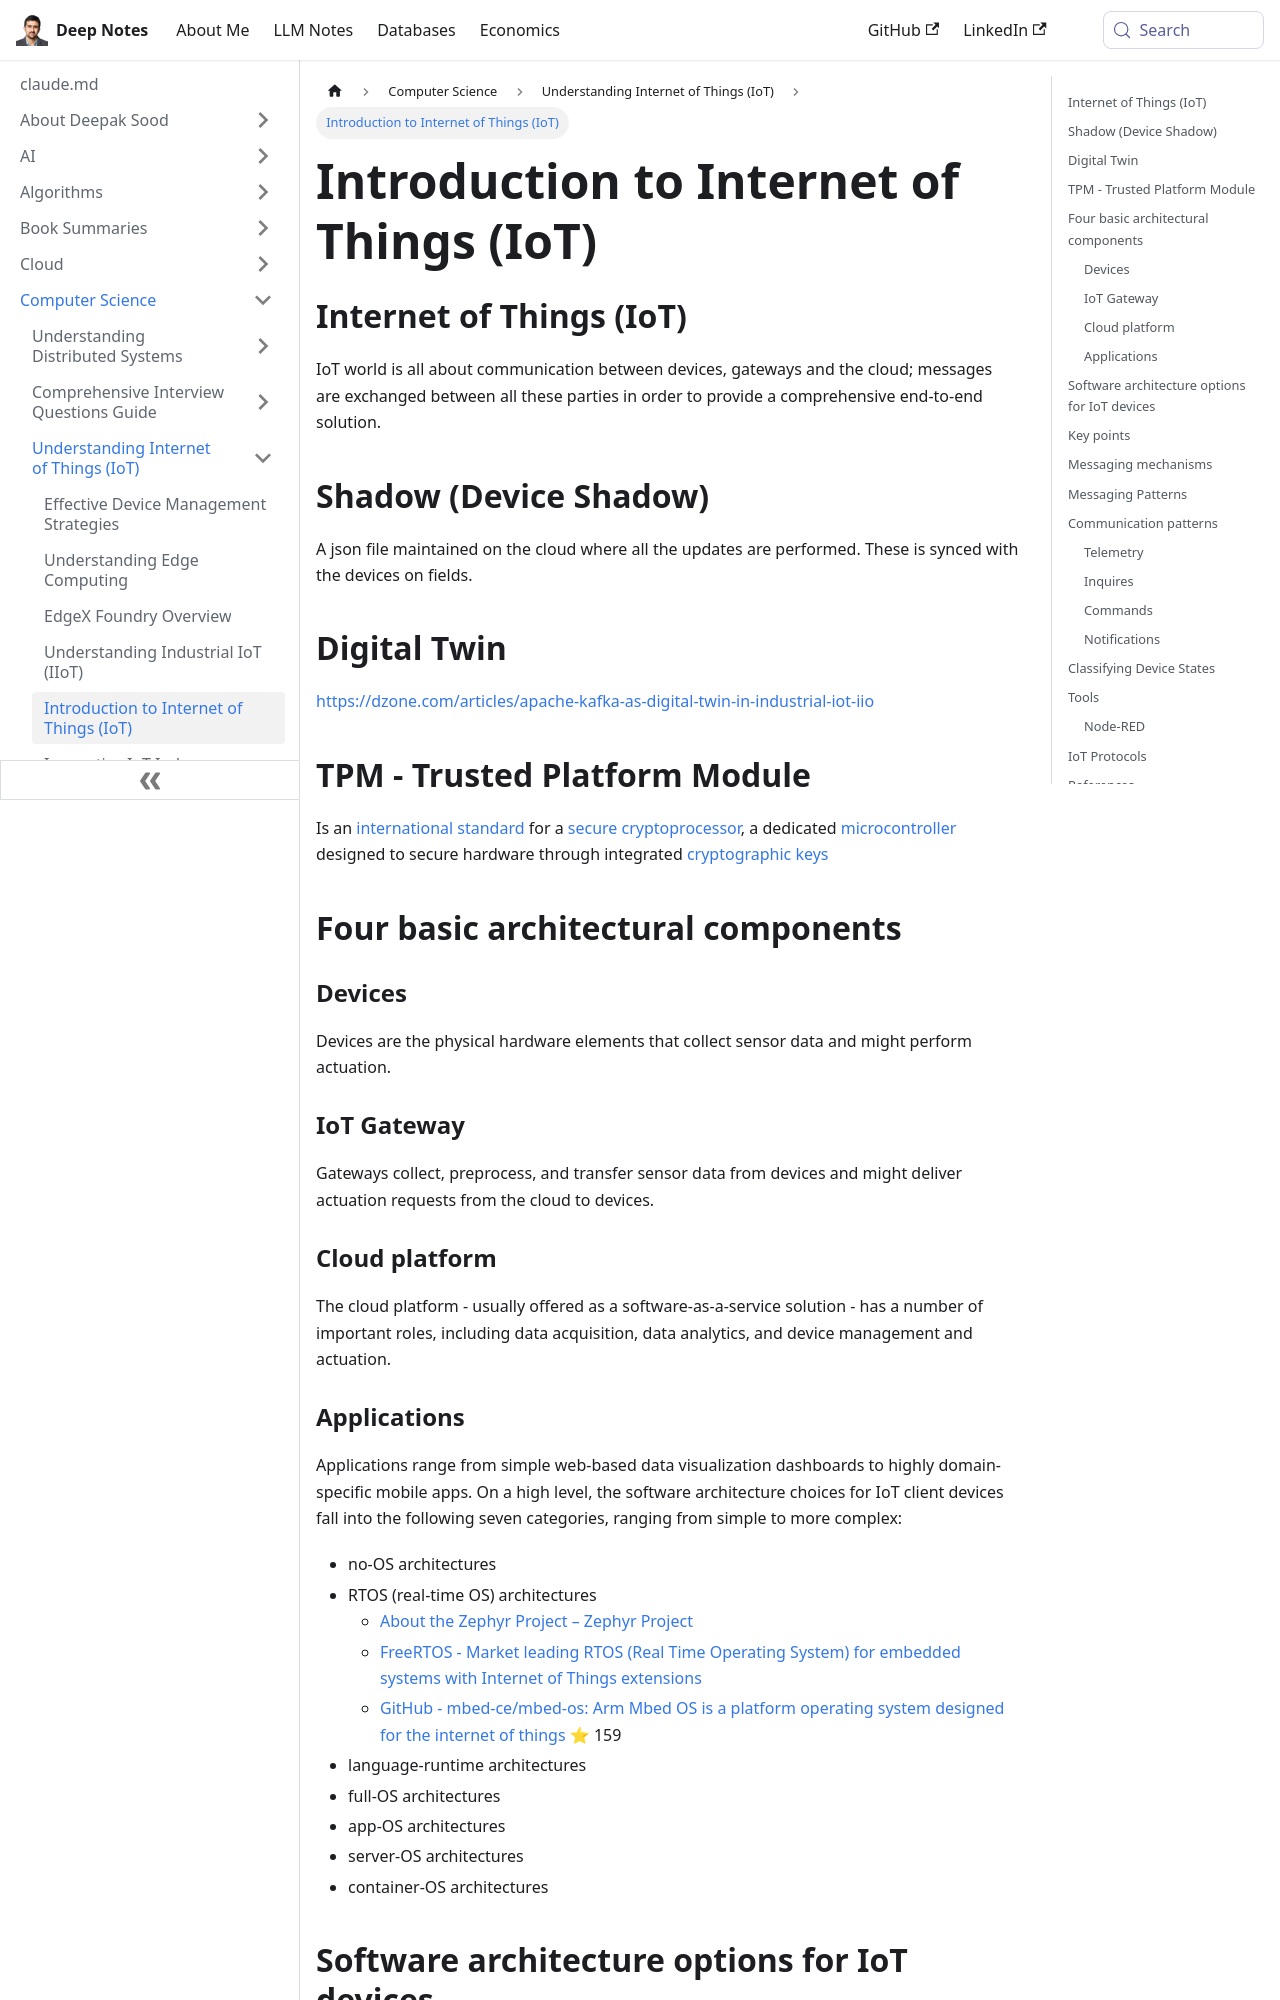

repository: deepaksood619/deepaksood619.github.io · page: computer-science/iot/iot-intro/index.html · generator: docusaurus

---
slug: /computer-science/iot/iot-intro
title: Introduction to Internet of Things (IoT)
description: Explore IoT concepts including device communication, shadow files, digital twins, and secure platforms for enhanced connectivity.
created: 2023-03-05
updated: 2026-06-11
---
## Internet of Things (IoT)

IoT world is all about communication between devices, gateways and the cloud; messages are exchanged between all these parties in order to provide a comprehensive end-to-end solution.

## Shadow (Device Shadow)

A json file maintained on the cloud where all the updates are performed. These is synced with the devices on fields.

## Digital Twin

https://dzone.com/articles/apache-kafka-as-digital-twin-in-industrial-iot-iio

## TPM - Trusted Platform Module

Is an [international standard](https://en.wikipedia.org/wiki/International_standard) for a [secure cryptoprocessor](https://en.wikipedia.org/wiki/Secure_cryptoprocessor), a dedicated [microcontroller](https://en.wikipedia.org/wiki/Microcontroller) designed to secure hardware through integrated [cryptographic keys](https://en.wikipedia.org/wiki/Cryptographic_keys)

## Four basic architectural components

### Devices

Devices are the physical hardware elements that collect sensor data and might perform actuation.

### IoT Gateway

Gateways collect, preprocess, and transfer sensor data from devices and might deliver actuation requests from the cloud to devices.

### Cloud platform

The cloud platform - usually offered as a software-as-a-service solution - has a number of important roles, including data acquisition, data analytics, and device management and actuation.
